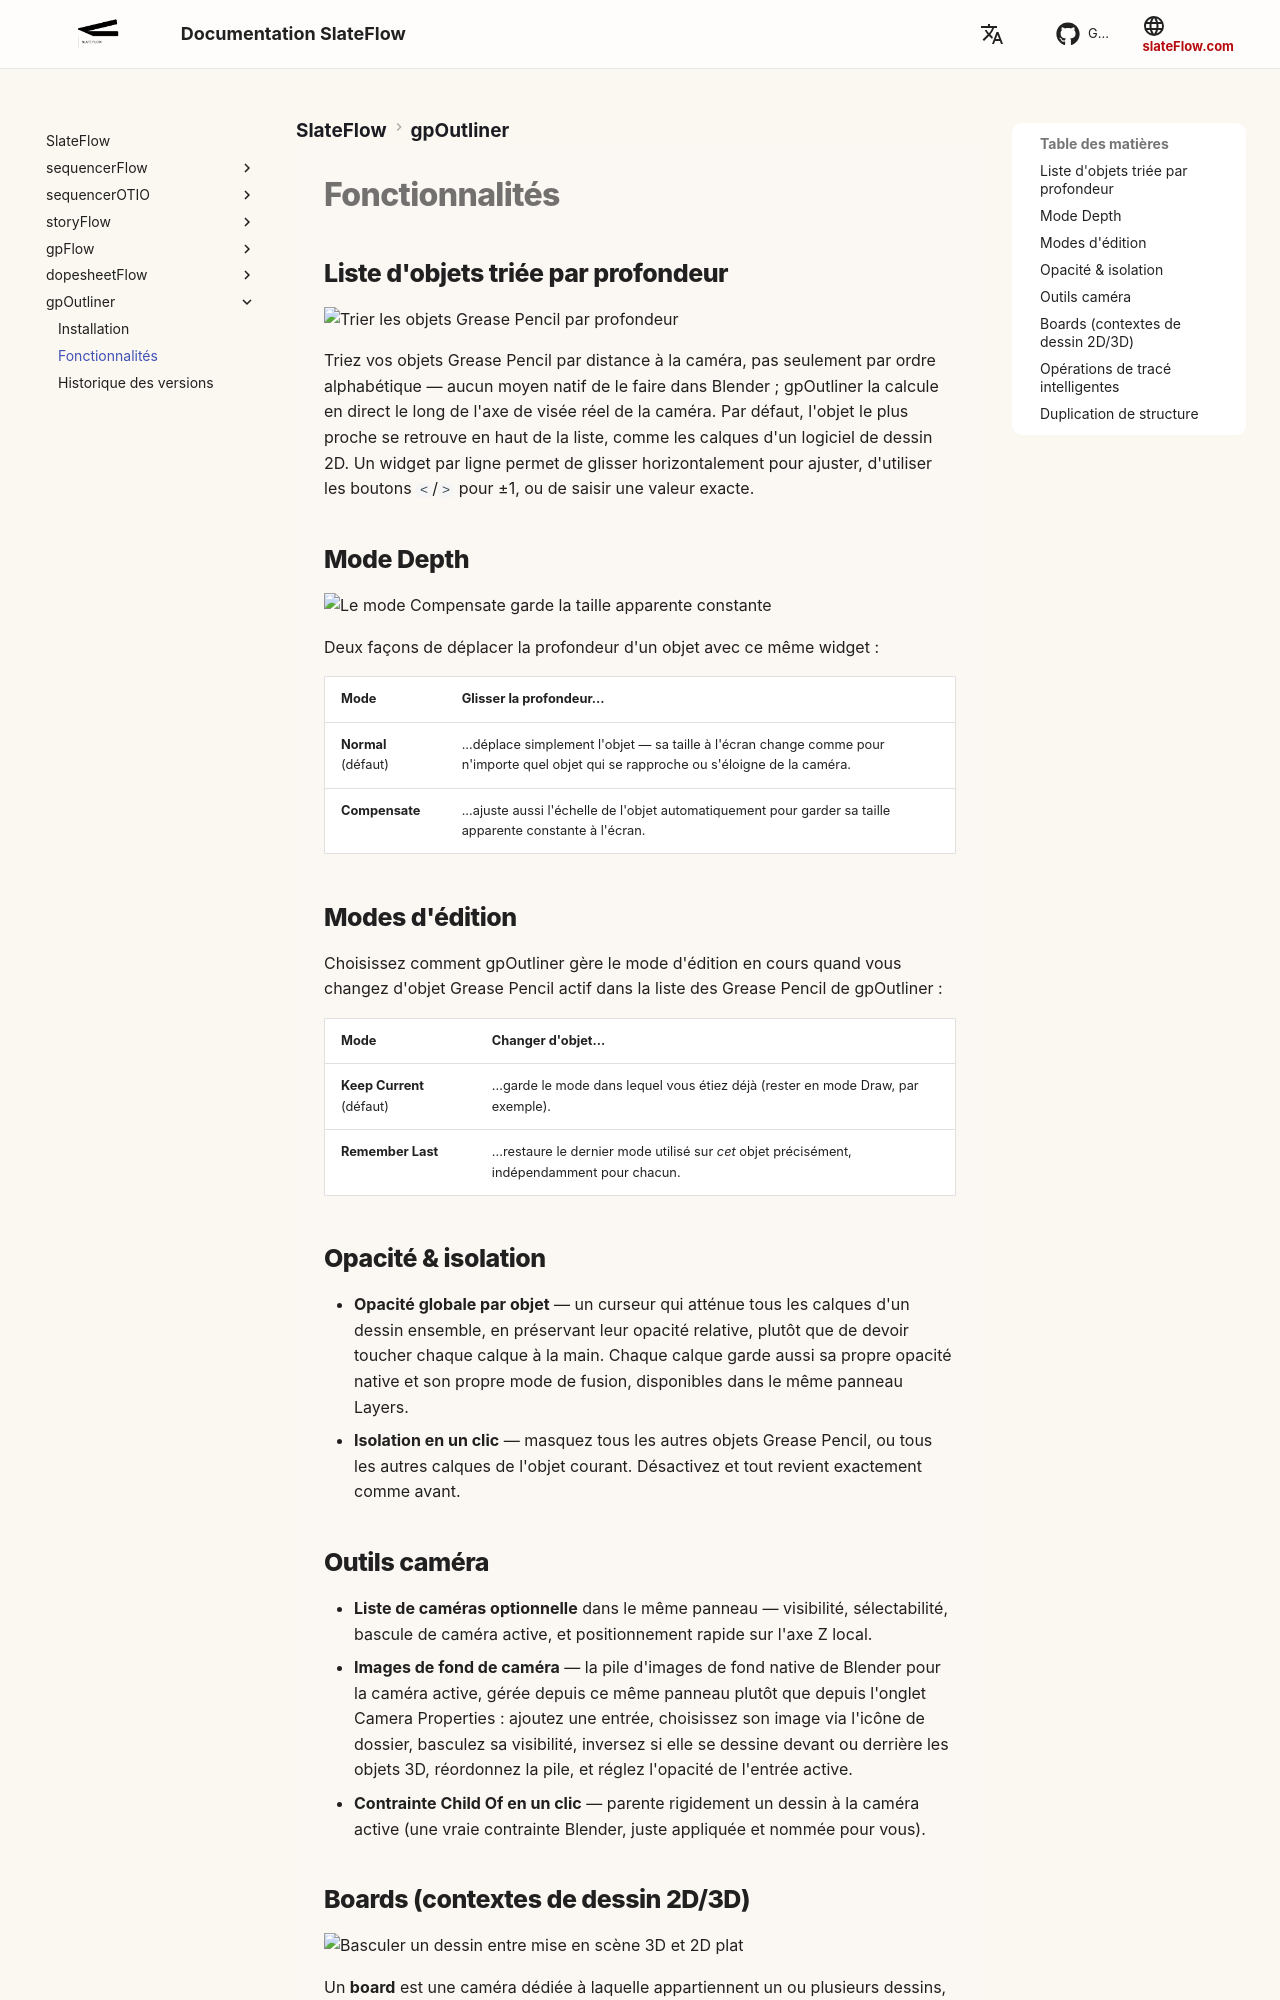

repository: oylbis/slateflow-docs · page: fr/gpOutliner/features/index.html · generator: mkdocs

# Fonctionnalités

## Liste d'objets triée par profondeur

![Trier les objets Grease Pencil par profondeur](assets/gpOutliner_showOrder_01.gif)

Triez vos objets Grease Pencil par distance à la caméra, pas seulement par
ordre alphabétique — aucun moyen natif de le faire dans Blender ;
gpOutliner la calcule en direct le long de l'axe de visée réel de la
caméra. Par défaut, l'objet le plus proche se retrouve en haut de la
liste, comme les calques d'un logiciel de dessin 2D. Un widget par ligne
permet de glisser horizontalement pour ajuster, d'utiliser les boutons
`<`/`>` pour ±1, ou de saisir une valeur exacte.

## Mode Depth

![Le mode Compensate garde la taille apparente constante](assets/gpOutliner_compensate_01.gif)

Deux façons de déplacer la profondeur d'un objet avec ce même widget :

| Mode | Glisser la profondeur... |
|---|---|
| **Normal** (défaut) | ...déplace simplement l'objet — sa taille à l'écran change comme pour n'importe quel objet qui se rapproche ou s'éloigne de la caméra. |
| **Compensate** | ...ajuste aussi l'échelle de l'objet automatiquement pour garder sa taille apparente constante à l'écran. |

## Modes d'édition

Choisissez comment gpOutliner gère le mode d'édition en cours quand vous
changez d'objet Grease Pencil actif dans la liste des Grease Pencil de
gpOutliner :

| Mode | Changer d'objet... |
|---|---|
| **Keep Current** (défaut) | ...garde le mode dans lequel vous étiez déjà (rester en mode Draw, par exemple). |
| **Remember Last** | ...restaure le dernier mode utilisé sur *cet* objet précisément, indépendamment pour chacun. |

## Opacité & isolation

- **Opacité globale par objet** — un curseur qui atténue tous les calques
  d'un dessin ensemble, en préservant leur opacité relative, plutôt que de
  devoir toucher chaque calque à la main. Chaque calque garde aussi sa
  propre opacité native et son propre mode de fusion, disponibles dans le
  même panneau Layers.
- **Isolation en un clic** — masquez tous les autres objets Grease Pencil,
  ou tous les autres calques de l'objet courant. Désactivez et tout revient
  exactement comme avant.

## Outils caméra

- **Liste de caméras optionnelle** dans le même panneau — visibilité,
  sélectabilité, bascule de caméra active, et positionnement rapide sur
  l'axe Z local.
- **Images de fond de caméra** — la pile d'images de fond native de
  Blender pour la caméra active, gérée depuis ce même panneau plutôt que
  depuis l'onglet Camera Properties : ajoutez une entrée, choisissez son
  image via l'icône de dossier, basculez sa visibilité, inversez si elle
  se dessine devant ou derrière les objets 3D, réordonnez la pile, et
  réglez l'opacité de l'entrée active.
- **Contrainte Child Of en un clic** — parente rigidement un dessin à la
  caméra active (une vraie contrainte Blender, juste appliquée et nommée
  pour vous).
